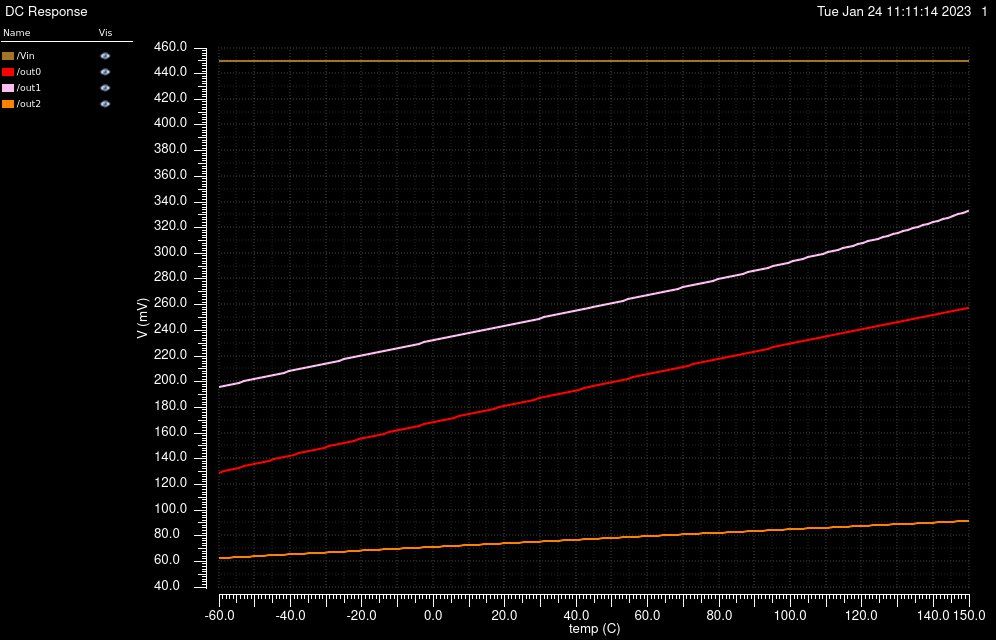

The file beside this chart, header and first rows:
/Vin X, /Vin Y, /out0 X, /out0 Y, /out1 X, /out1 Y, /out2 X, /out2 Y
-60, 0.45, -60, 0.1292, -60, 0.1958, -60, 0.06243
-58.6, 0.45, -58.6, 0.1302, -58.6, 0.1967, -58.6, 0.06265
-57.2, 0.45, -57.2, 0.1311, -57.2, 0.1975, -57.2, 0.06286
-55.8, 0.45, -55.8, 0.132, -55.8, 0.1984, -55.8, 0.06307
-54.4, 0.45, -54.4, 0.133, -54.4, 0.1993, -54.4, 0.06328
-53, 0.45, -53, 0.1339, -53, 0.2002, -53, 0.0635
-51.6, 0.45, -51.6, 0.1348, -51.6, 0.2011, -51.6, 0.06371
-50.2, 0.45, -50.2, 0.1358, -50.2, 0.2019, -50.2, 0.06392
-48.8, 0.45, -48.8, 0.1367, -48.8, 0.2028, -48.8, 0.06413
-47.4, 0.45, -47.4, 0.1376, -47.4, 0.2037, -47.4, 0.06434
-46, 0.45, -46, 0.1386, -46, 0.2045, -46, 0.06455
-44.6, 0.45, -44.6, 0.1395, -44.6, 0.2054, -44.6, 0.06476
-43.2, 0.45, -43.2, 0.1404, -43.2, 0.2063, -43.2, 0.06497
-41.8, 0.45, -41.8, 0.1413, -41.8, 0.2071, -41.8, 0.06518
-40.4, 0.45, -40.4, 0.1423, -40.4, 0.208, -40.4, 0.06539
-39, 0.45, -39, 0.1432, -39, 0.2088, -39, 0.06559
-37.6, 0.45, -37.6, 0.1441, -37.6, 0.2097, -37.6, 0.0658
-36.2, 0.45, -36.2, 0.145, -36.2, 0.2105, -36.2, 0.06601
-34.8, 0.45, -34.8, 0.1459, -34.8, 0.2114, -34.8, 0.06621
-33.4, 0.45, -33.4, 0.1468, -33.4, 0.2122, -33.4, 0.06642
-32, 0.45, -32, 0.1478, -32, 0.2131, -32, 0.06663
-30.6, 0.45, -30.6, 0.1487, -30.6, 0.2139, -30.6, 0.06683
-29.2, 0.45, -29.2, 0.1496, -29.2, 0.2148, -29.2, 0.06704
-27.8, 0.45, -27.8, 0.1505, -27.8, 0.2156, -27.8, 0.06724
-26.4, 0.45, -26.4, 0.1514, -26.4, 0.2165, -26.4, 0.06745
-25, 0.45, -25, 0.1523, -25, 0.2173, -25, 0.06765
-23.6, 0.45, -23.6, 0.1532, -23.6, 0.2181, -23.6, 0.06785
-22.2, 0.45, -22.2, 0.1541, -22.2, 0.219, -22.2, 0.06806
-20.8, 0.45, -20.8, 0.155, -20.8, 0.2198, -20.8, 0.06826
-19.4, 0.45, -19.4, 0.1559, -19.4, 0.2206, -19.4, 0.06847
-18, 0.45, -18, 0.1568, -18, 0.2215, -18, 0.06867
-16.6, 0.45, -16.6, 0.1578, -16.6, 0.2223, -16.6, 0.06888
-15.2, 0.45, -15.2, 0.1587, -15.2, 0.2231, -15.2, 0.06908
-13.8, 0.45, -13.8, 0.1596, -13.8, 0.224, -13.8, 0.06928
-12.4, 0.45, -12.4, 0.1605, -12.4, 0.2248, -12.4, 0.06948
-11, 0.45, -11, 0.1614, -11, 0.2256, -11, 0.06969
-9.6, 0.45, -9.6, 0.1623, -9.6, 0.2265, -9.6, 0.06989
-8.2, 0.45, -8.2, 0.1631, -8.2, 0.2273, -8.2, 0.07009
-6.8, 0.45, -6.8, 0.164, -6.8, 0.2281, -6.8, 0.07029
-5.4, 0.45, -5.4, 0.1649, -5.4, 0.2289, -5.4, 0.07049
-4, 0.45, -4, 0.1658, -4, 0.2297, -4, 0.07069
-2.6, 0.45, -2.6, 0.1667, -2.6, 0.2306, -2.6, 0.07089
-1.2, 0.45, -1.2, 0.1676, -1.2, 0.2314, -1.2, 0.07109
0.2, 0.45, 0.2, 0.1685, 0.2, 0.2322, 0.2, 0.07129
1.6, 0.45, 1.6, 0.1694, 1.6, 0.233, 1.6, 0.07149
3, 0.45, 3, 0.1703, 3, 0.2338, 3, 0.07169
4.4, 0.45, 4.4, 0.1712, 4.4, 0.2346, 4.4, 0.07189
5.8, 0.45, 5.8, 0.172, 5.8, 0.2354, 5.8, 0.07208
7.2, 0.45, 7.2, 0.1729, 7.2, 0.2363, 7.2, 0.07228
8.6, 0.45, 8.6, 0.1738, 8.6, 0.2371, 8.6, 0.07248
10, 0.45, 10, 0.1747, 10, 0.2379, 10, 0.07267
11.4, 0.45, 11.4, 0.1756, 11.4, 0.2387, 11.4, 0.07287
12.8, 0.45, 12.8, 0.1764, 12.8, 0.2395, 12.8, 0.07307
14.2, 0.45, 14.2, 0.1773, 14.2, 0.2403, 14.2, 0.07326
15.6, 0.45, 15.6, 0.1782, 15.6, 0.2411, 15.6, 0.07346
17, 0.45, 17, 0.1791, 17, 0.2419, 17, 0.07365
18.4, 0.45, 18.4, 0.1799, 18.4, 0.2427, 18.4, 0.07385
19.8, 0.45, 19.8, 0.1808, 19.8, 0.2435, 19.8, 0.07404
21.2, 0.45, 21.2, 0.1817, 21.2, 0.2443, 21.2, 0.07424
22.6, 0.45, 22.6, 0.1825, 22.6, 0.2451, 22.6, 0.07443
... 91 more rows
